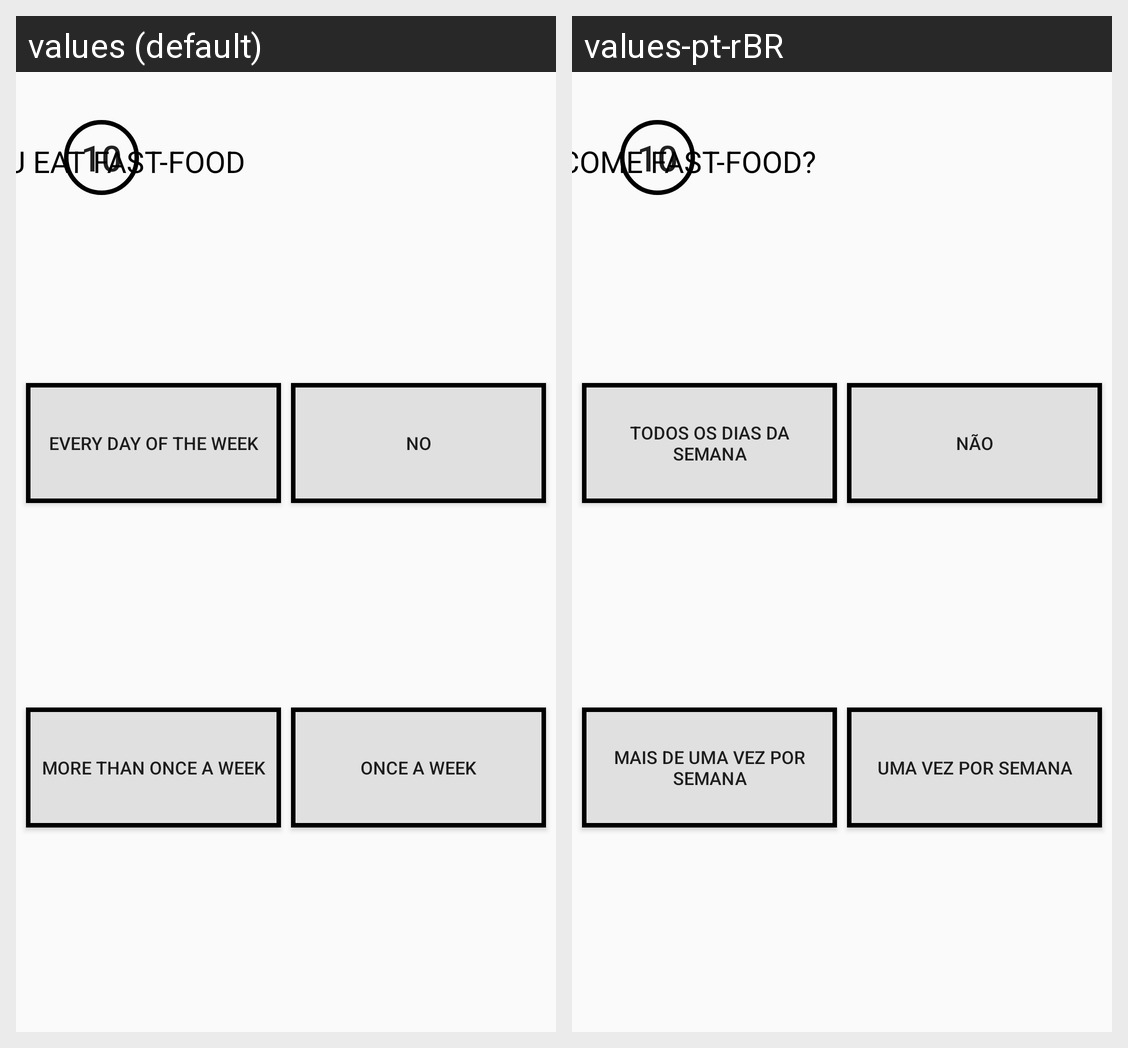

Here is an Android app screen in its default locale and in the app's own translations. Write out the translated-string differences for the strings that appear on this screen.
Android screen res/layout/activity_main13.xml rendered under 2 locales, left to right: values (default), values-pt-rBR. Device: Nexus 5 (rendered at 1080×1920; each locale shown at half size, 540×960, under a caption strip naming it); theme AppTheme.
Strings drawn on this screen, with the default value and each locale's value (text and hints the layout hard-codes, and strings that could not be matched under every locale, appear in the picture but are not listed):

certa9
  values: Once a week
  values-pt-rBR: Uma vez por semana

decima
  values: Do you eat Fast-Food
  values-pt-rBR: Você come fast-food?

Buttonone9
  values: every day of the week
  values-pt-rBR: todos os dias da semana

Buttontwo9
  values: No
  values-pt-rBR: Não

Buttonfour9
  values: More than once a week
  values-pt-rBR: Mais de Uma vez por semana
